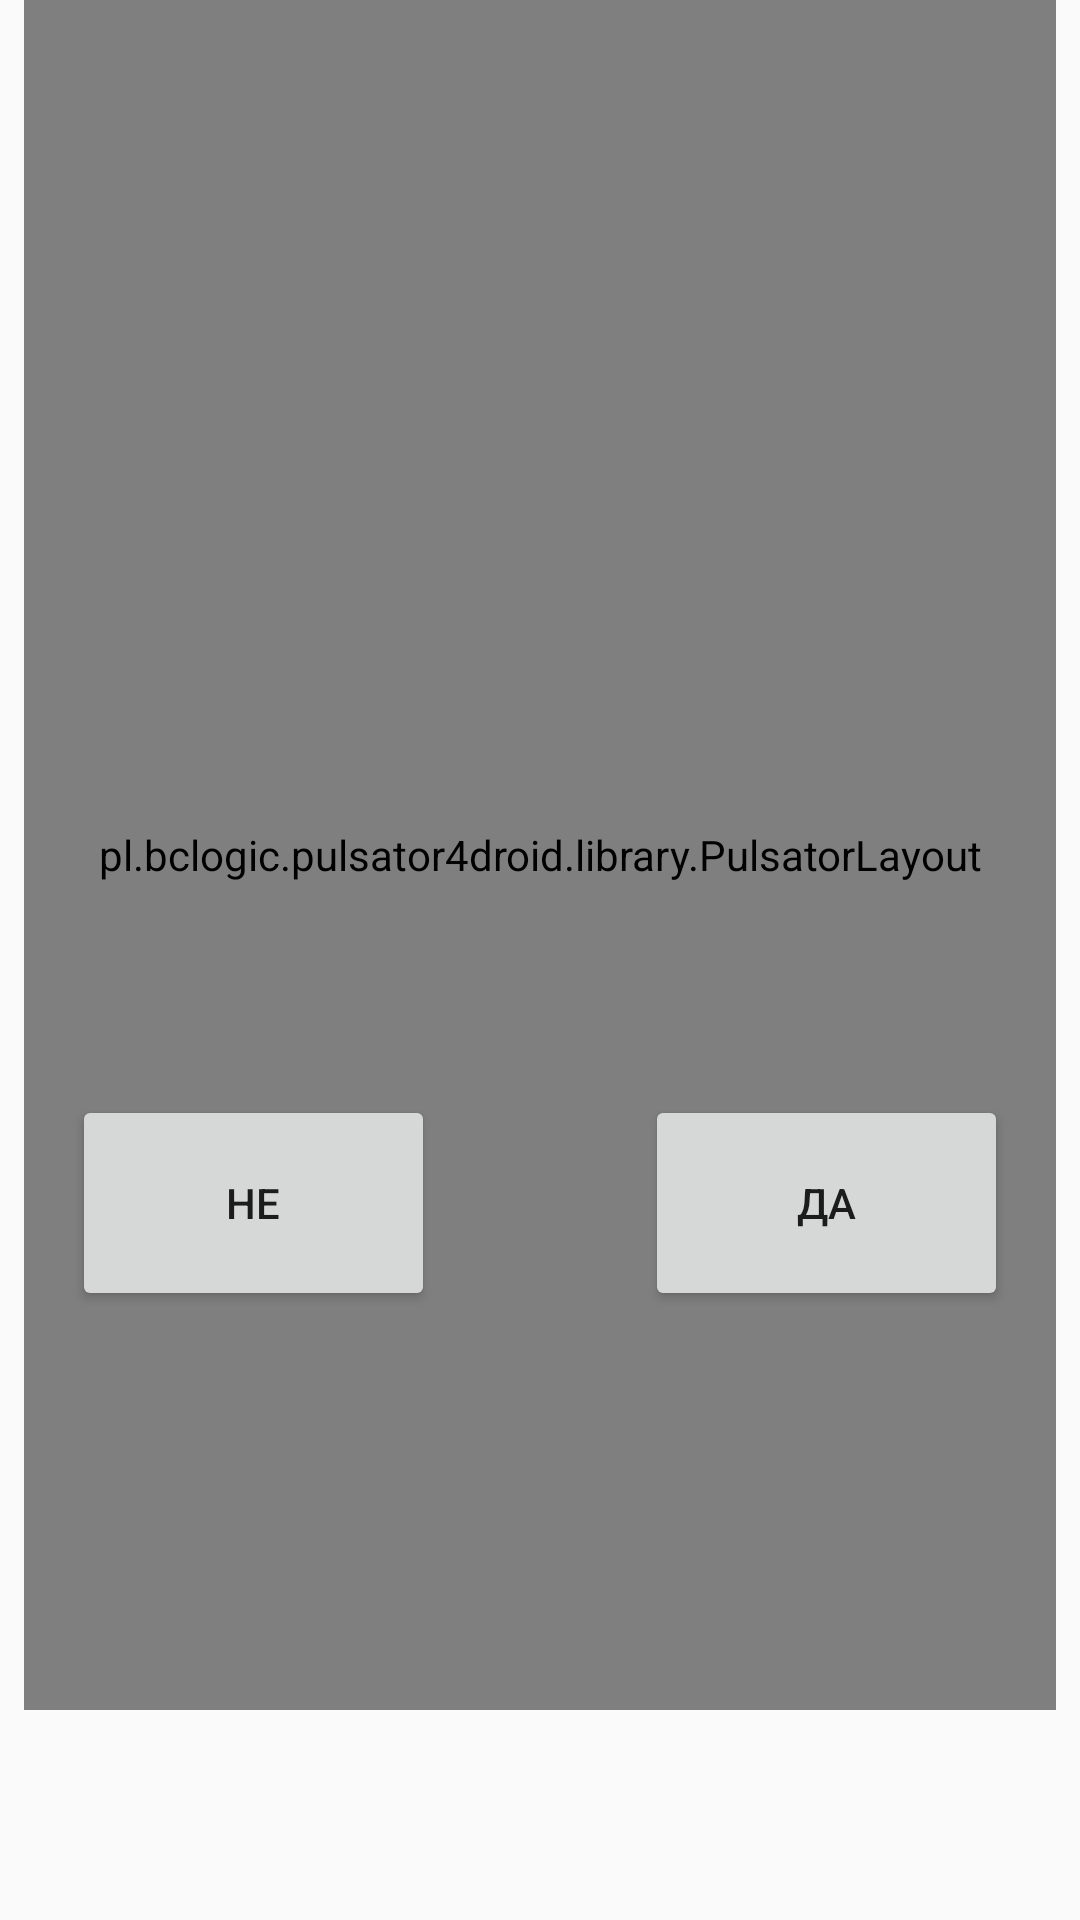

Produce the Android XML layout that renders to this screen, including the resource entries it uses.
<!-- AndroidManifest.xml: application theme AppTheme -->
<!-- res/layout/activity_alarm.xml -->
<layout xmlns:android="http://schemas.android.com/apk/res/android"
    xmlns:app="http://schemas.android.com/apk/res-auto"
    xmlns:tools="http://schemas.android.com/tools">



<ScrollView
android:layout_width="match_parent"
android:layout_height="match_parent">

<android.support.constraint.ConstraintLayout
    android:layout_width="match_parent"
    android:layout_height="match_parent"
    tools:context="com.example.user.emergencycall.SettingsActivity">

    <Button
        android:id="@+id/btnYes"
        android:layout_width="121dp"
        android:layout_height="72dp"
        android:layout_marginRight="24dp"
        android:layout_marginTop="24dp"
        android:text="Да"
        app:layout_constraintRight_toRightOf="parent"
        app:layout_constraintTop_toBottomOf="@+id/textView"
        tools:layout_editor_absoluteX="239dp" />

    <Button
        android:id="@+id/btnNo"
        android:layout_width="121dp"
        android:layout_height="72dp"
        android:layout_marginTop="24dp"
        android:text="Не"
        app:layout_constraintTop_toBottomOf="@+id/textView"
        android:layout_marginLeft="24dp"
        app:layout_constraintLeft_toLeftOf="parent" />

    <TextView
        android:id="@+id/textView"
        android:layout_width="253dp"
        android:layout_height="309dp"
        android:layout_marginBottom="8dp"
        android:layout_marginEnd="8dp"
        android:layout_marginLeft="8dp"
        android:layout_marginRight="8dp"
        android:layout_marginStart="8dp"
        android:layout_marginTop="32dp"
        android:gravity="center"
        android:text="Добре ли сте?"
        android:textSize="36sp"
        app:layout_constraintBottom_toBottomOf="parent"
        app:layout_constraintLeft_toLeftOf="parent"
        app:layout_constraintRight_toRightOf="parent"
        app:layout_constraintTop_toTopOf="parent"
        app:layout_constraintHorizontal_bias="0.504"
        app:layout_constraintVertical_bias="0.0" />

    <pl.bclogic.pulsator4droid.library.PulsatorLayout
        android:id="@+id/pulsator"
        android:layout_width="344dp"
        android:layout_height="570dp"
        android:layout_marginLeft="0dp"
        app:layout_constraintLeft_toLeftOf="parent"
        app:layout_constraintTop_toTopOf="parent"
        app:pulse_color="@color/red"
        app:pulse_count="6"
        app:pulse_duration="3000"
        app:pulse_interpolator="Accelerate"
        app:pulse_repeat="0"
        app:pulse_startFromScratch="true"
        app:layout_constraintBottom_toBottomOf="parent"
        android:layout_marginBottom="8dp"
        app:layout_constraintVertical_bias="0.0"
        android:layout_marginRight="0dp"
        app:layout_constraintRight_toRightOf="parent">

    </pl.bclogic.pulsator4droid.library.PulsatorLayout>
</android.support.constraint.ConstraintLayout>
</ScrollView>
</layout>
<!-- resources referenced by this layout -->
<resources>
  <color name="red">#9c090f</color>
  <style name="AppTheme" parent="Base.Theme.AppCompat.Light.DarkActionBar">
          
          <item name="colorPrimary">@color/red</item>
          <item name="colorPrimaryDark">@color/darkred</item>
          <item name="colorAccent">@color/red</item>
      </style>
  <color name="darkred">#5f0000</color>
</resources>
